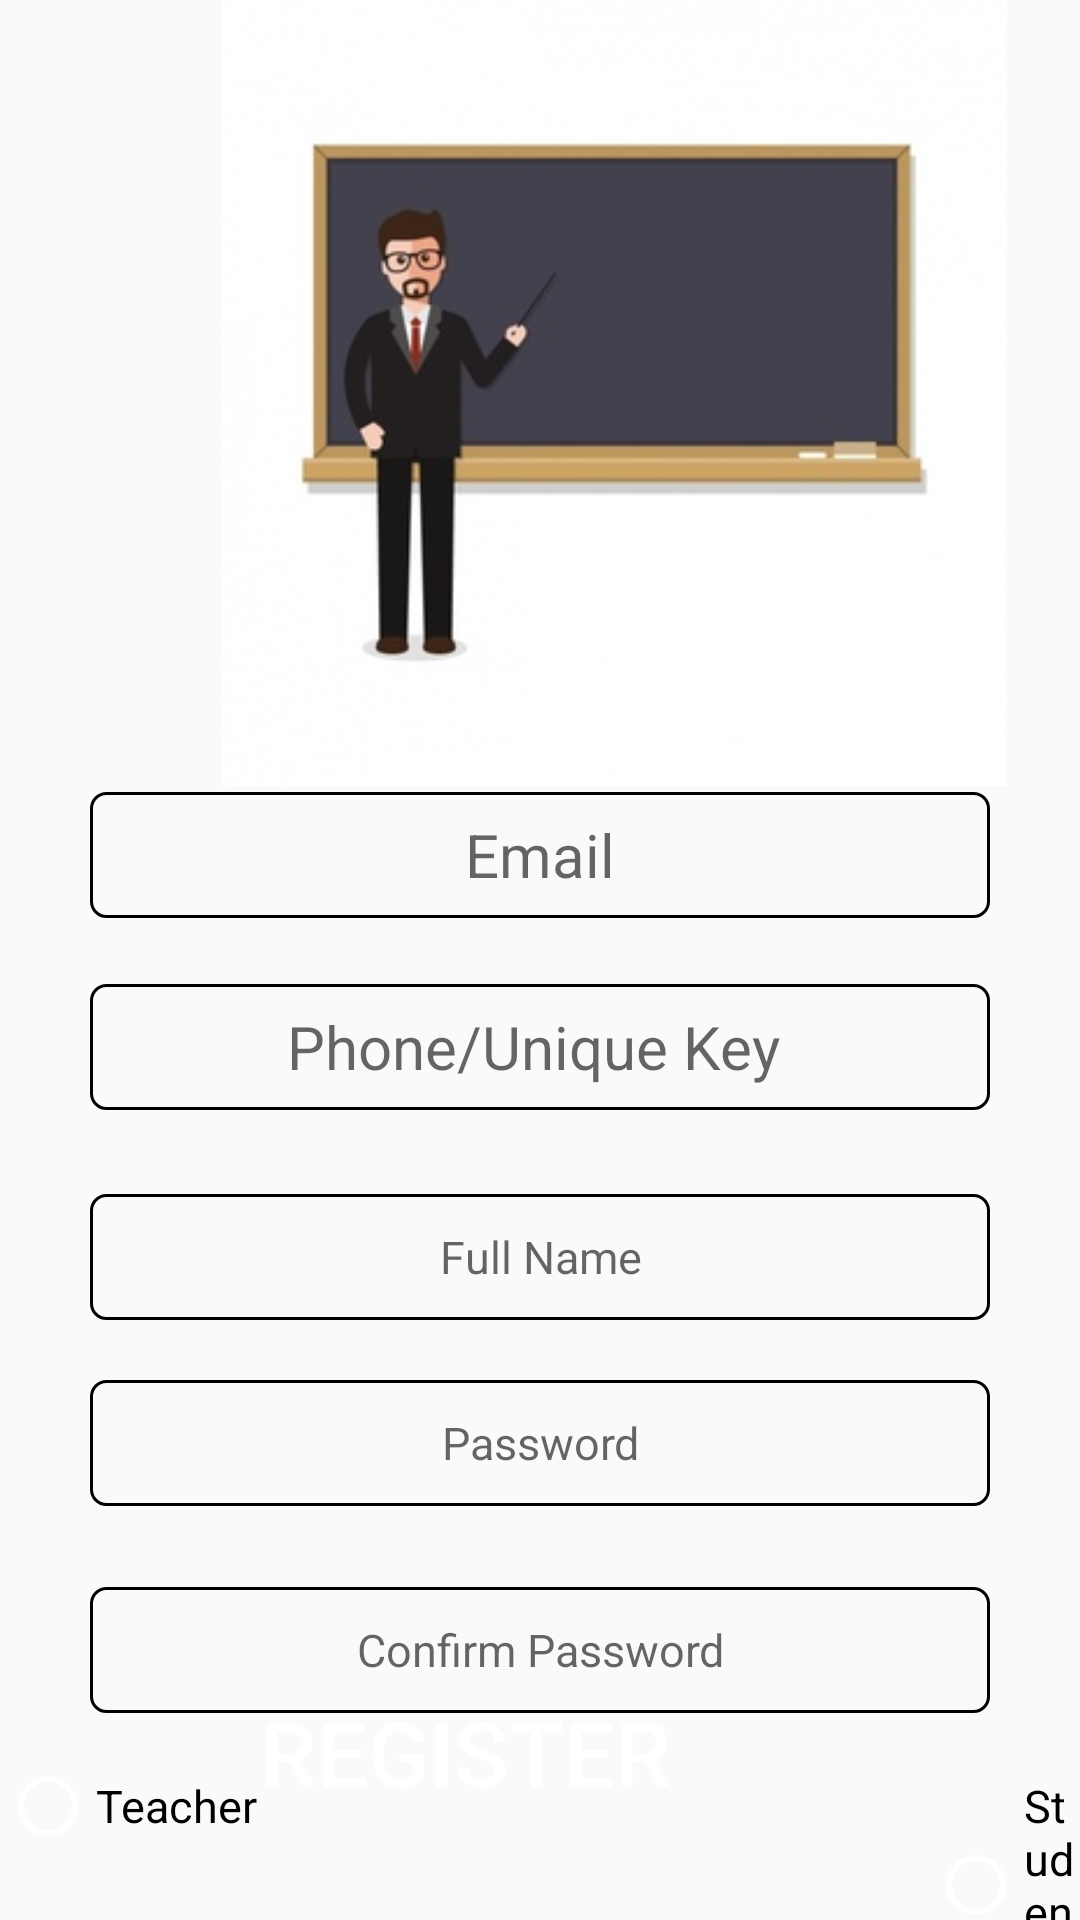

Android layout source for this screen:
<!-- AndroidManifest.xml: application theme AppTheme -->
<!-- res/layout/activity_login_register.xml -->
<?xml version="1.0" encoding="utf-8"?>
<androidx.constraintlayout.widget.ConstraintLayout xmlns:android="http://schemas.android.com/apk/res/android"
    xmlns:app="http://schemas.android.com/apk/res-auto"
    xmlns:tools="http://schemas.android.com/tools"
    android:layout_width="match_parent"
    android:layout_height="match_parent"

    tools:context=".ui.Register">

    <ImageView
        android:id="@+id/imageView"
        android:layout_width="409dp"
        android:layout_height="262dp"
        android:src="@drawable/teacher"
        app:layout_constraintStart_toStartOf="parent"
        app:layout_constraintTop_toTopOf="parent">

    </ImageView>


    











    <EditText

        android:id="@+id/Name"
        android:layout_width="match_parent"

        android:layout_height="42dp"
        android:layout_marginLeft="30dp"
        android:layout_marginTop="92dp"
        android:layout_marginRight="30dp"


        android:background="@drawable/text_shape"
        android:elevation="202dp"
        android:hint="Full Name"
        android:textAlignment="center"
        android:textColor="#000"
        android:textSize="15sp"
        app:layout_constraintEnd_toEndOf="parent"
        app:layout_constraintStart_toStartOf="parent"
        app:layout_constraintTop_toBottomOf="@+id/Email">

    </EditText>

    <EditText
        android:id="@+id/Password"
        android:layout_width="match_parent"

        android:layout_height="42dp"
        android:layout_marginLeft="30dp"
        android:layout_marginTop="20dp"

        android:layout_marginRight="30dp"
        android:background="@drawable/text_shape"
        android:hint="Password"
        android:inputType="textPassword"
        android:textAlignment="center"
        android:textColor="#000"
        android:textSize="15sp"
        app:layout_constraintEnd_toEndOf="parent"
        app:layout_constraintStart_toStartOf="parent"
        app:layout_constraintTop_toBottomOf="@+id/Name">

    </EditText>

    <EditText
        android:id="@+id/Pasword1"
        android:layout_width="match_parent"
        android:layout_height="42dp"
        android:layout_marginLeft="30dp"
        android:layout_marginTop="12dp"

        android:layout_marginRight="30dp"
        android:background="@drawable/text_shape"
        android:hint="Confirm Password"
        android:inputType="textPassword"
        android:textAlignment="center"
        android:textColor="#000"
        android:textSize="15sp"
        app:layout_constraintBottom_toTopOf="@+id/rg"
        app:layout_constraintEnd_toEndOf="parent"
        app:layout_constraintStart_toStartOf="parent"
        app:layout_constraintTop_toBottomOf="@+id/Password">

    </EditText>

    <EditText
        android:layout_marginLeft="30dp"
android:layout_marginRight="30dp"
        android:id="@+id/Email"

        android:layout_width="match_parent"
        android:layout_height="42dp"
        android:layout_marginTop="264dp"
        android:background="@drawable/text_shape"
        android:hint="Email"
        android:inputType="text"
        android:textAlignment="center"
        android:textColor="#000"
        android:textSize="20sp"
        app:layout_constraintEnd_toEndOf="parent"
        app:layout_constraintHorizontal_bias="0.823"
        app:layout_constraintStart_toStartOf="parent"
        app:layout_constraintTop_toTopOf="parent">

    </EditText>

    <EditText
        android:id="@+id/phone"
        android:layout_width="match_parent"
        android:layout_height="42dp"
        android:layout_marginLeft="30dp"
        android:layout_marginTop="328dp"
        android:layout_marginRight="30dp"
        android:background="@drawable/text_shape"
        android:hint="Phone/Unique Key "
        android:inputType="text"
        android:textAlignment="center"
        android:textColor="#000"
        android:textSize="20sp"
        app:layout_constraintEnd_toEndOf="parent"
        app:layout_constraintStart_toStartOf="parent"
        app:layout_constraintTop_toTopOf="parent">

    </EditText>

    <RadioGroup
        android:id="@+id/rg"
        android:layout_width="match_parent"
        android:layout_height="wrap_content"
        android:layout_marginTop="84dp"
        android:orientation="horizontal"
        app:layout_constraintEnd_toEndOf="parent"
        app:layout_constraintHorizontal_bias="0.0"
        app:layout_constraintStart_toStartOf="parent"
        app:layout_constraintTop_toBottomOf="@+id/Password">

        <RadioButton
            android:id="@+id/radio_teacher"
            android:layout_width="wrap_content"
            android:layout_height="wrap_content"
            android:layout_marginRight="220dp"
            android:text="Teacher "
            android:textSize="15sp" />

        <RadioButton
            android:id="@+id/radio_Student"
            android:layout_width="wrap_content"
            android:layout_height="wrap_content"
            android:text="Student"

            android:textSize="15sp" />
    </RadioGroup>

    <Button
        android:id="@+id/Register1"
        android:layout_width="201dp"
        android:layout_height="80dp"
        android:layout_marginEnd="104dp"
        android:layout_marginBottom="16dp"
        android:background="@drawable/button_shape1"
        android:text="Register"
        android:textColor="#FFF"
        android:textSize="30sp"

        app:layout_constraintBottom_toBottomOf="parent"
        app:layout_constraintEnd_toEndOf="parent"></Button>

    <ProgressBar
        android:visibility="invisible"
        android:id="@+id/progressBar"
        style="?android:attr/progressBarStyle"
        android:layout_width="188dp"
        android:layout_height="93dp"
        app:layout_constraintBottom_toBottomOf="parent"
        app:layout_constraintEnd_toEndOf="parent"
        app:layout_constraintStart_toStartOf="parent"
        app:layout_constraintTop_toTopOf="@+id/imageView" />


</androidx.constraintlayout.widget.ConstraintLayout>
<!-- resources referenced by this layout -->
<resources>
  <!-- drawable teacher: jpg bitmap (drawable, 13389 bytes) -->
  <!-- drawable text_shape (drawable) -->
  <?xml version="1.0" encoding="utf-8"?>
  <shape xmlns:android="http://schemas.android.com/apk/res/android" android:shape="rectangle" >
  
  <corners
      android:radius="5dp">
  
  </corners>
      <solid
  android:color="#00000000 "
          ></solid>
      <size
          android:width="270dp"
          android:height="60dp"
          />
      <stroke
          android:color="#000"
          android:width="1sp"
          >
  
      </stroke>
  
  </shape>
  <style name="AppTheme" parent="Theme.AppCompat.Light.NoActionBar">
          
          <item name="colorPrimary">@color/colorPrimary</item>
          <item name="colorPrimaryDark">@color/colorPrimaryDark</item>
          <item name="colorAccent">#032AFF</item>
          <item name="android:textColorSecondary">#FFFFFF</item>
  
  
  
      </style>
  <color name="colorPrimary">#000</color>
  <color name="colorPrimaryDark">#050505</color>
</resources>
